Run: headless pygame with SDL's dummy video driver; simulated clock (each Clock.tick advances the game by its frame time, no real sleeping); random seed 0; keys injected as events and as key.get_pressed() state; no mouse input.
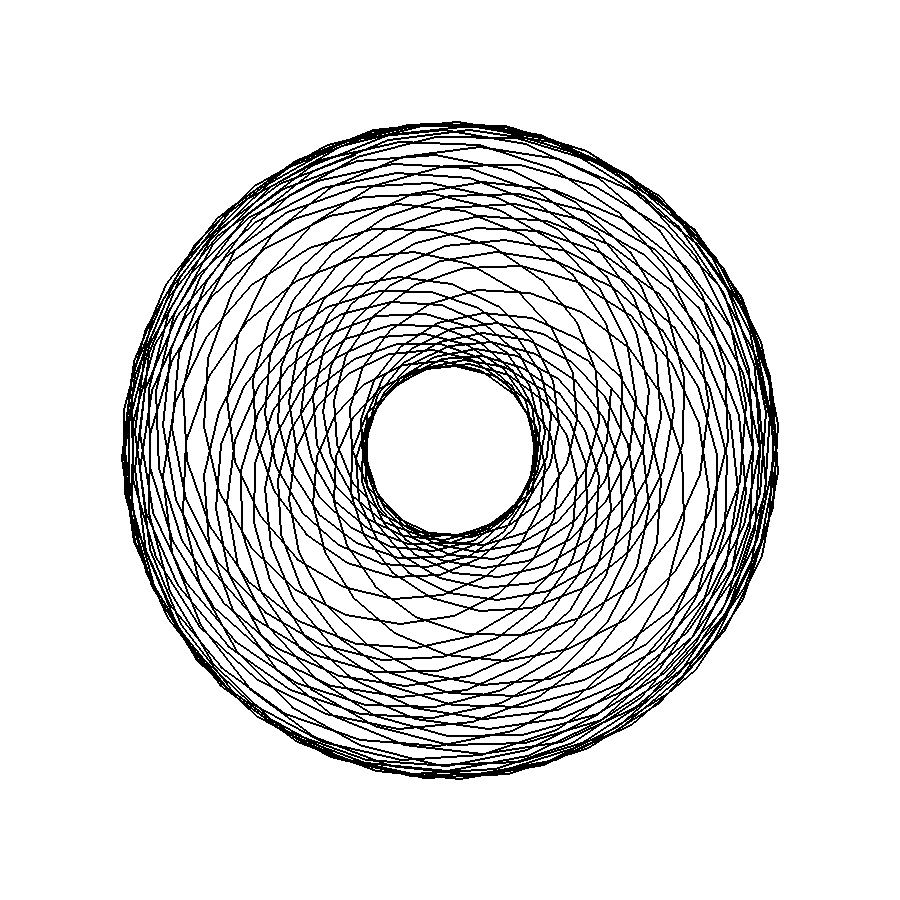
Frame 1 of 4 · flips 1–60 · no input
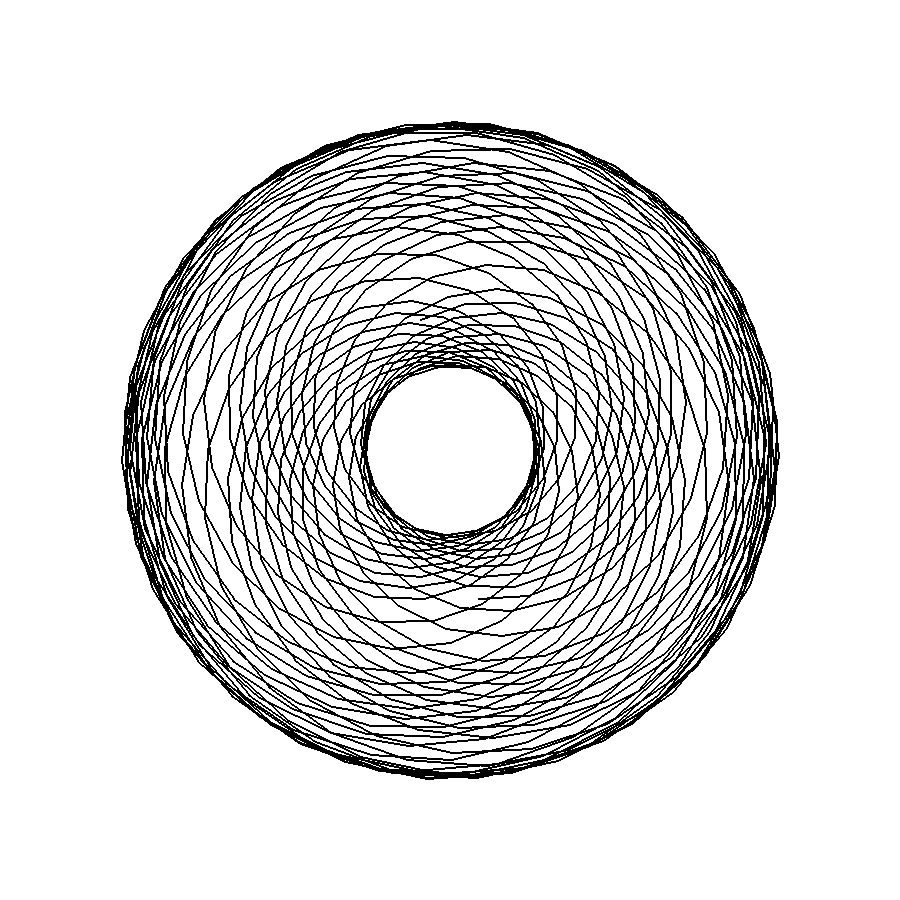
Frame 2 of 4 · flips 61–180 · tapped SPACE, RETURN · held RIGHT (→), D
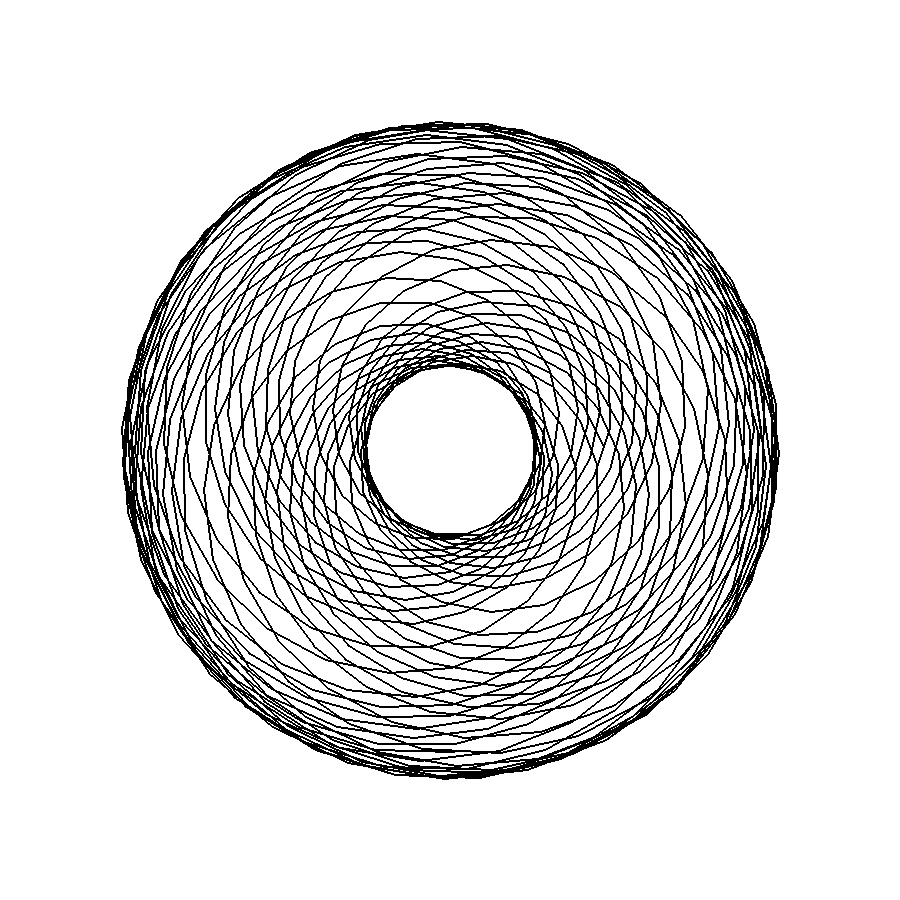
Frame 3 of 4 · flips 181–300 · held DOWN (↓), S
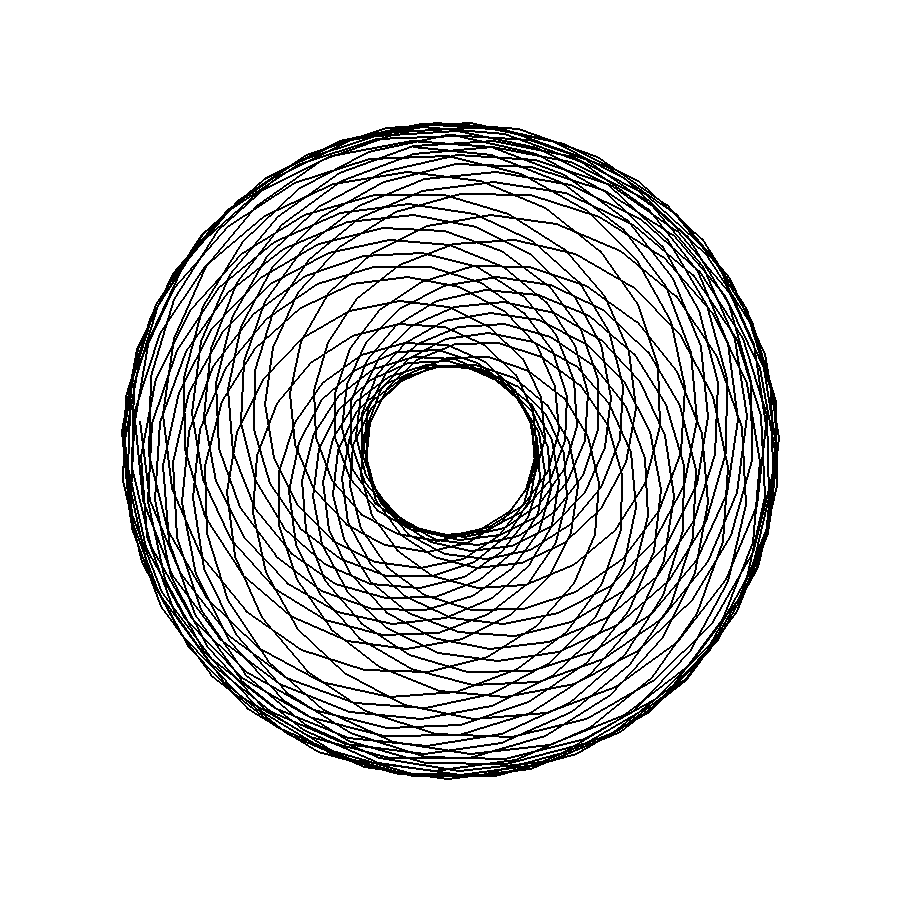
Frame 4 of 4 · flips 301–420 · held LEFT (←), A, UP (↑), W

The pygame program that drew these frames:

# Script by: MrLunk
# https://github.com/mrlunk/

import pygame
import math
import random

# Define colors
BLACK = (0, 0, 0)
WHITE = (255, 255, 255)

# Initialize Pygame
pygame.init()

# Set the dimensions of the screen
SCREEN_WIDTH = 900
SCREEN_HEIGHT = 900
screen = pygame.display.set_mode((SCREEN_WIDTH, SCREEN_HEIGHT))

# Set the scale and the line width
scale = 0.3
line_width = 2

# Set the initial values for the angles
theta1 = 0
theta2 = 0
theta3 = 0

# Set the initial values for the wheel radii
R1 = random.randint(25, 150)
R2 = random.randint(25, 150)
R3 = random.randint(25, 150)

# Set the time interval for generating new random wheel sizes
GENERATE_NEW_SIZES_INTERVAL = 10000  # milliseconds

# Set the initial time for generating new random wheel sizes
next_generate_new_sizes_time = pygame.time.get_ticks() + GENERATE_NEW_SIZES_INTERVAL

# Start the loop for drawing the spirograph
running = True
while running:

    # Clear the screen
    screen.fill(WHITE)

    # Set the coordinates for the center of the screen
    center_x = SCREEN_WIDTH // 2
    center_y = SCREEN_HEIGHT // 2

    # Draw the wheels
    # pygame.draw.circle(screen, BLACK, (center_x, center_y), R1, line_width)
    # pygame.draw.circle(screen, BLACK, (int(center_x + (R1 + R2)), center_y), R2, line_width)
    # pygame.draw.circle(screen, BLACK, (int(center_x + (R1 + R2) + R3), center_y), R3, line_width)

    # Calculate the spirograph coordinates and draw the lines
    for i in range(1000):
        x = int(center_x + (R1 + R2) * math.cos(theta1) + R3 * math.cos(theta3))
        y = int(center_y + (R1 + R2) * math.sin(theta1) + R3 * math.sin(theta3))
        theta1 += scale
        theta2 += scale * (R1 / R2)
        theta3 += scale * (R2 / R3)
        if i == 0:
            old_x, old_y = x, y
        pygame.draw.line(screen, BLACK, (old_x, old_y), (x, y), line_width)
        old_x, old_y = x, y

    # Generate new random wheel sizes if the time has come
    if pygame.time.get_ticks() >= next_generate_new_sizes_time:
        R1 = random.randint(50, 150)
        R2 = random.randint(50, 150)
        R3 = random.randint(50, 150)
        next_generate_new_sizes_time += GENERATE_NEW_SIZES_INTERVAL

    # Update the screen
    pygame.display.flip()

    # Exit the loop if the user clicks the close button
    for event in pygame.event.get():
        if event.type == pygame.QUIT:
            running = False

# Quit Pygame
pygame.quit()
